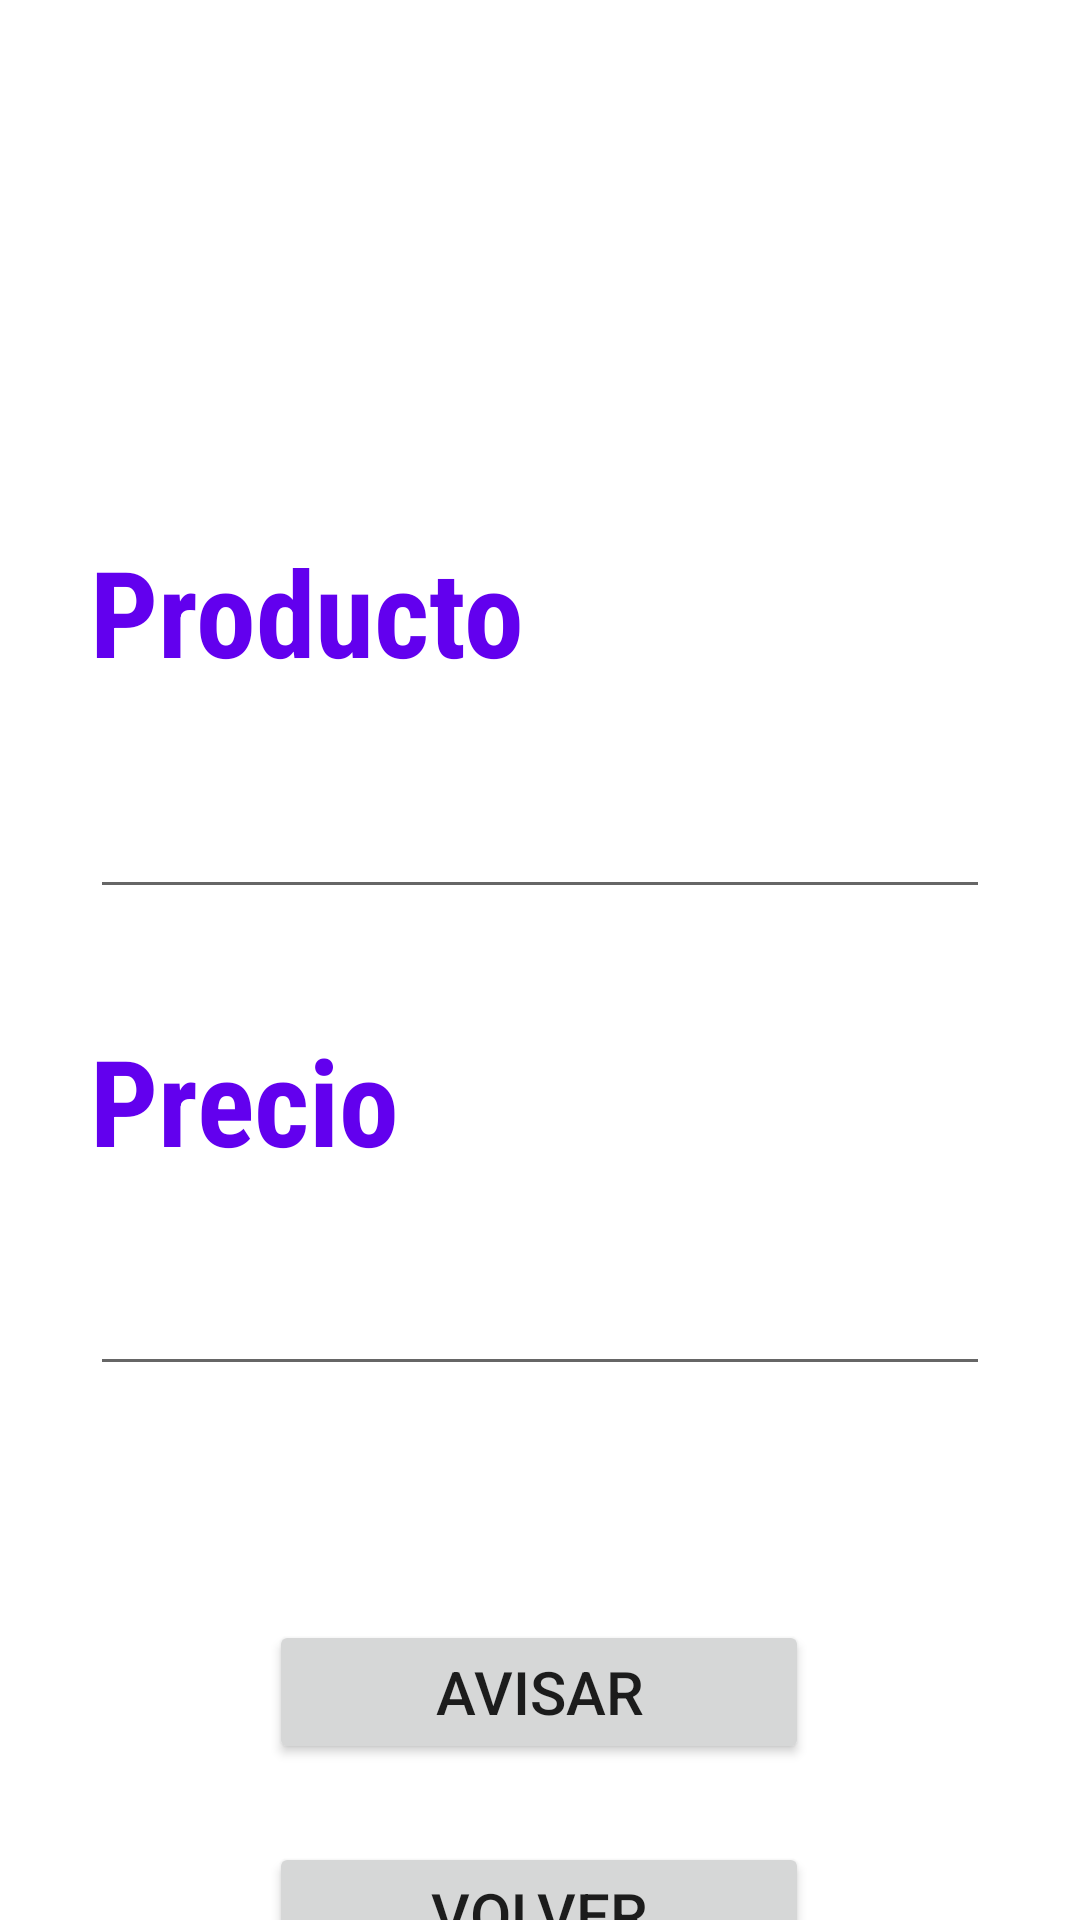

Produce the Android XML layout that renders to this screen, including the resource entries it uses.
<!-- AndroidManifest.xml: application theme Theme.example -->
<!-- res/layout/activity_aviso.xml -->
<?xml version="1.0" encoding="utf-8"?>
<androidx.constraintlayout.widget.ConstraintLayout xmlns:android="http://schemas.android.com/apk/res/android"
    xmlns:app="http://schemas.android.com/apk/res-auto"
    xmlns:tools="http://schemas.android.com/tools"
    android:layout_width="match_parent"
    android:layout_height="match_parent"
    android:orientation="vertical"
    tools:context=".activity_avisos">

    <Button
        android:id="@+id/volver"
        android:layout_width="180dp"
        android:layout_height="48dp"
        android:layout_marginStart="115dp"
        android:layout_marginTop="26dp"
        android:layout_marginEnd="116dp"
        android:gravity="center"
        android:text="volver"
        android:textSize="20sp"
        app:layout_constraintEnd_toEndOf="parent"
        app:layout_constraintStart_toStartOf="parent"
        app:layout_constraintTop_toBottomOf="@+id/volver2" />

    <Button
        android:id="@+id/volver2"
        android:layout_width="180dp"
        android:layout_height="48dp"
        android:layout_marginStart="115dp"
        android:layout_marginTop="78dp"
        android:layout_marginEnd="116dp"
        android:gravity="center"
        android:text="Avisar"
        android:textSize="20sp"
        app:layout_constraintEnd_toEndOf="parent"
        app:layout_constraintStart_toStartOf="parent"
        app:layout_constraintTop_toBottomOf="@+id/editPrecio" />

    <EditText
        android:id="@+id/editPrecio"
        android:layout_width="match_parent"
        android:layout_height="wrap_content"
        android:layout_marginStart="30dp"
        android:layout_marginTop="22dp"
        android:layout_marginEnd="30dp"
        android:autofillHints=""
        android:ems="10"
        android:minHeight="50dp"
        app:layout_constraintEnd_toEndOf="parent"
        app:layout_constraintStart_toStartOf="parent"
        app:layout_constraintTop_toBottomOf="@+id/precio"
        tools:ignore="SpeakableTextPresentCheck" />

    <TextView
        android:id="@+id/precio"
        android:layout_width="wrap_content"
        android:layout_height="50dp"
        android:layout_marginStart="30dp"
        android:layout_marginTop="37dp"
        android:fontFamily="sans-serif-condensed"
        android:text="Precio"
        android:textAllCaps="false"
        android:textColor="@color/design_default_color_primary"
        android:textSize="40sp"
        android:textStyle="bold"
        app:layout_constraintStart_toStartOf="parent"
        app:layout_constraintTop_toBottomOf="@+id/editProducto" />

    <TextView
        android:id="@+id/producto"
        android:layout_width="wrap_content"
        android:layout_height="50dp"
        android:layout_marginStart="30dp"
        android:layout_marginTop="177dp"
        android:fontFamily="sans-serif-condensed"
        android:text="Producto"
        android:textAllCaps="false"
        android:textColor="@color/design_default_color_primary"
        android:textSize="40sp"
        android:textStyle="bold"
        app:layout_constraintStart_toStartOf="parent"
        app:layout_constraintTop_toTopOf="parent" />

    <EditText
        android:id="@+id/editProducto"
        android:layout_width="match_parent"
        android:layout_height="wrap_content"
        android:layout_marginStart="30dp"
        android:layout_marginTop="26dp"
        android:layout_marginEnd="30dp"
        android:autofillHints=""
        android:ems="10"
        android:minHeight="50dp"
        app:layout_constraintEnd_toEndOf="parent"
        app:layout_constraintStart_toStartOf="parent"
        app:layout_constraintTop_toBottomOf="@+id/producto"
        tools:ignore="SpeakableTextPresentCheck" />
</androidx.constraintlayout.widget.ConstraintLayout>
<!-- resources referenced by this layout -->
<resources>
  <style name="Theme.example" parent="Theme.MaterialComponents.DayNight.DarkActionBar">
          
          <item name="colorPrimary">@color/purple_500</item>
          <item name="colorPrimaryVariant">@color/purple_700</item>
          <item name="colorOnPrimary">@color/white</item>
          
          <item name="colorSecondary">@color/teal_200</item>
          <item name="colorSecondaryVariant">@color/teal_700</item>
          <item name="colorOnSecondary">@color/black</item>
          
          <item name="android:statusBarColor">?attr/colorPrimaryVariant</item>
          
      </style>
  <!-- not gathered from this repository: default colours our renderer supplied (Android Studio template values) -->
  <color name="purple_500">#FF6200EE</color>
  <color name="purple_700">#FF3700B3</color>
  <color name="teal_200">#FF03DAC5</color>
  <color name="teal_700">#FF018786</color>
  <color name="black">#FF000000</color>
  <color name="white">#FFFFFFFF</color>
</resources>
